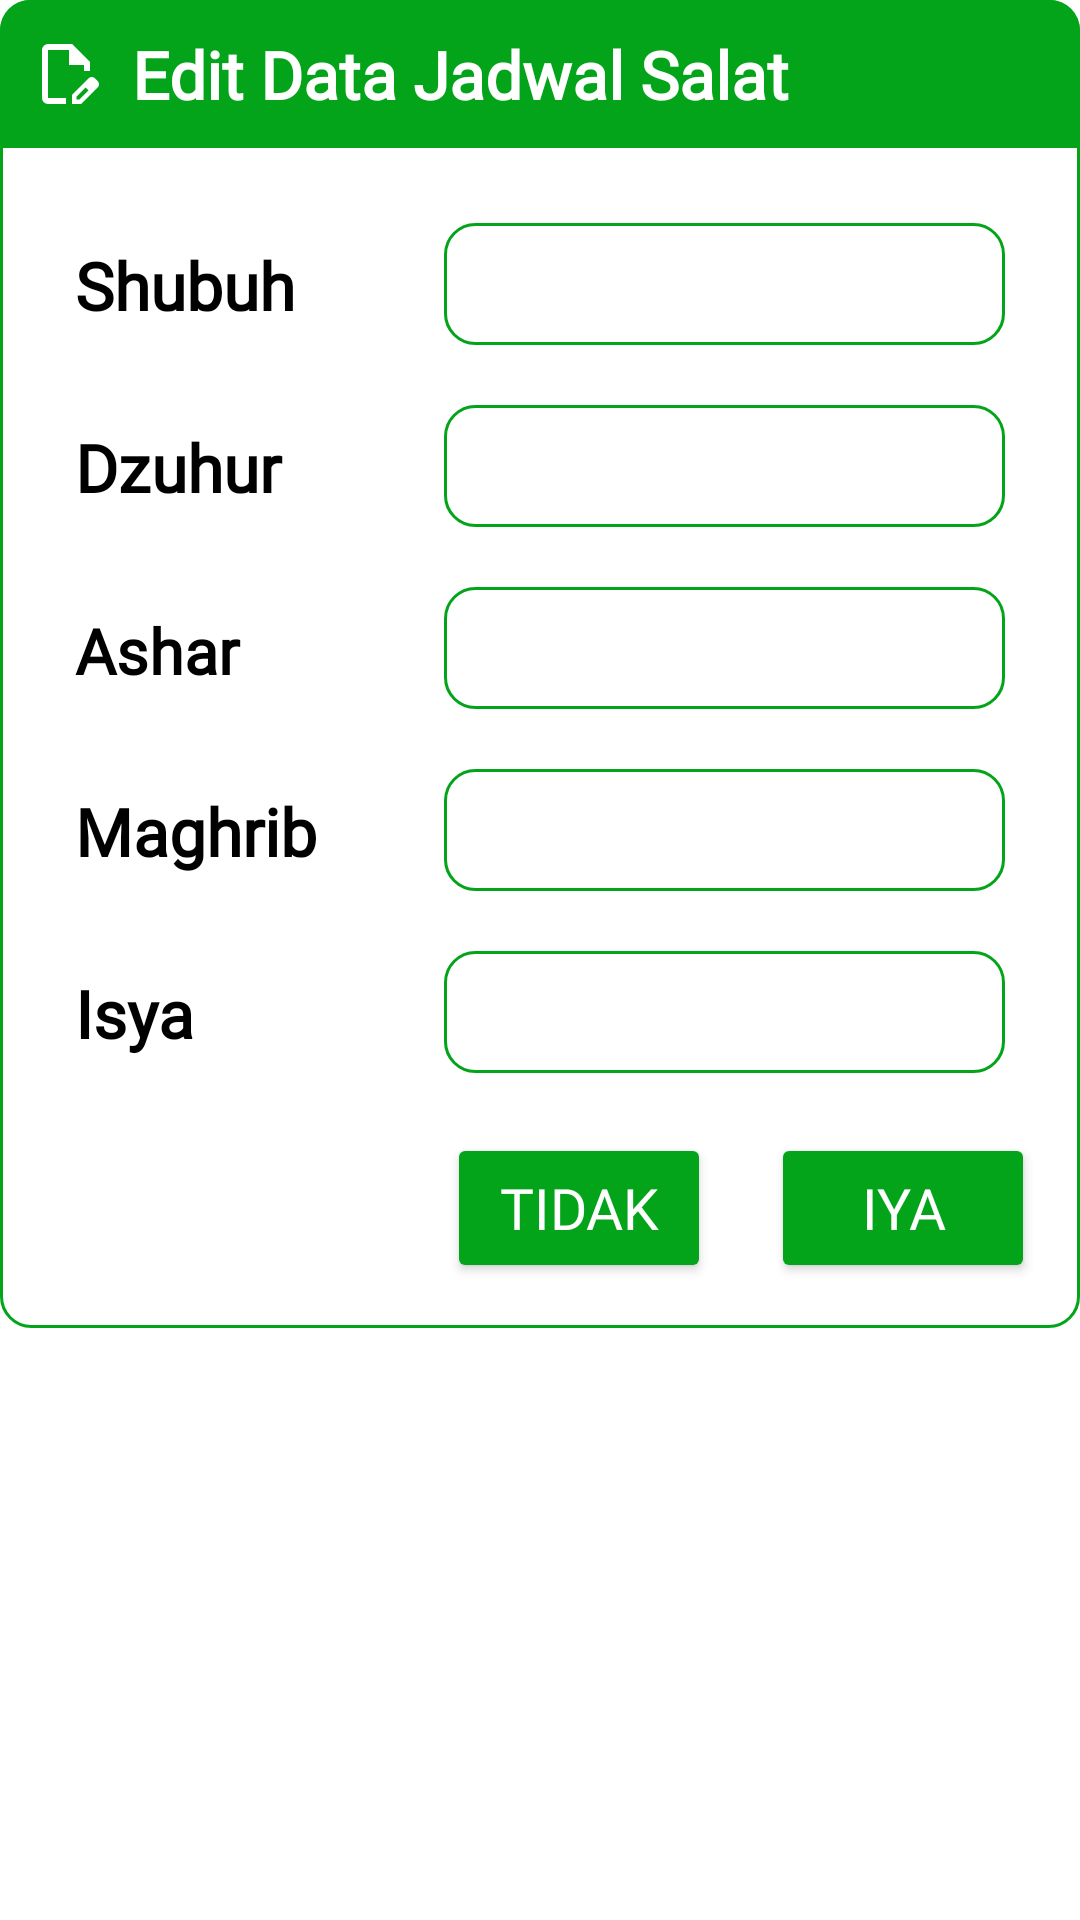

Write the Android layout XML for this screen, with the resource values it uses.
<!-- AndroidManifest.xml: application theme Theme.AppParkMasjid -->
<!-- res/layout/dialog_edit_salat.xml -->
<?xml version="1.0" encoding="utf-8"?>
<LinearLayout xmlns:android="http://schemas.android.com/apk/res/android"
    xmlns:app="http://schemas.android.com/apk/res-auto"
    android:layout_width="match_parent"
    android:layout_height="wrap_content"
    android:layout_margin="10dp"
    android:orientation="vertical">

    <LinearLayout
        android:layout_width="match_parent"
        android:layout_height="wrap_content"
        android:background="@drawable/bingkai_card"
        android:orientation="vertical">

        <TextView
            android:id="@+id/TitleSalat"
            android:layout_width="match_parent"
            android:layout_height="wrap_content"
            android:background="@drawable/border_warna"
            android:fontFamily="@font/comic_neue_bold"
            android:drawableStart="@drawable/outline_edit"
            android:drawablePadding="10dp"
            android:drawableTint="@color/white"
            android:padding="10dp"
            android:textStyle="bold"
            android:text="Edit Data Jadwal Salat"
            android:textColor="@color/white"
            android:textSize="22sp" />

        <LinearLayout
            android:layout_width="match_parent"
            android:layout_height="wrap_content"
            android:orientation="vertical"
            android:padding="15dp">

            
            <LinearLayout
                android:layout_width="match_parent"
                android:layout_height="wrap_content"
                android:orientation="horizontal"
                android:padding="10dp">

                <TextView
                    android:layout_width="113dp"
                    android:layout_height="wrap_content"
                    android:fontFamily="@font/comic_neue_bold"
                    android:textStyle="bold"
                    android:textColor="@color/black"
                    android:text="Shubuh "
                    android:textSize="22sp" />

                <EditText
                    android:id="@+id/kolom_shubuh"
                    android:layout_width="match_parent"
                    android:layout_height="wrap_content"
                    android:layout_marginStart="10dp"
                    android:textAlignment="center"
                    android:background="@drawable/bingkai_card"
                    android:inputType="datetime"
                    android:padding="5dp"
                    android:textColor="@color/black"
                    android:textColorHint="@color/black"
                    android:fontFamily="@font/comic_neue_bold"
                    android:textSize="23sp"
                    android:focusable="false"
                    android:cursorVisible="false" />

            </LinearLayout>

            
            <LinearLayout
                android:layout_width="match_parent"
                android:layout_height="wrap_content"
                android:orientation="horizontal"
                android:padding="10dp">

                <TextView
                    android:layout_width="110dp"
                    android:layout_height="wrap_content"
                    android:fontFamily="@font/comic_neue_bold"
                    android:textStyle="bold"
                    android:textColor="@color/black"
                    android:text="Dzuhur "
                    android:textSize="22sp" />

                <EditText
                    android:id="@+id/kolom_dzuhur"
                    android:layout_width="match_parent"
                    android:layout_height="wrap_content"
                    android:textAlignment="center"
                    android:layout_marginStart="13dp"
                    android:background="@drawable/bingkai_card"
                    android:inputType="datetime"
                    android:padding="5dp"
                    android:fontFamily="@font/comic_neue_bold"
                    android:textSize="23sp"
                    android:textColor="@color/black"
                    android:focusable="false"
                    android:cursorVisible="false" />

            </LinearLayout>

            
            <LinearLayout
                android:layout_width="match_parent"
                android:layout_height="wrap_content"
                android:orientation="horizontal"
                android:padding="10dp">

                <TextView
                    android:layout_width="113dp"
                    android:layout_height="wrap_content"
                    android:fontFamily="@font/comic_neue_bold"
                    android:textStyle="bold"
                    android:textColor="@color/black"
                    android:text="Ashar "
                    android:textSize="21sp" />

                <EditText
                    android:id="@+id/kolom_ashar"
                    android:layout_width="match_parent"
                    android:layout_height="wrap_content"
                    android:textAlignment="center"
                    android:layout_marginStart="10dp"
                    android:background="@drawable/bingkai_card"
                    android:inputType="datetime"
                    android:focusable="false"
                    android:textColor="@color/black"
                    android:fontFamily="@font/comic_neue_bold"
                    android:textSize="23sp"
                    android:cursorVisible="false"
                    android:padding="5dp" />

            </LinearLayout>

            
            <LinearLayout
                android:layout_width="match_parent"
                android:layout_height="wrap_content"
                android:orientation="horizontal"
                android:padding="10dp">

                <TextView
                    android:layout_width="110dp"
                    android:layout_height="wrap_content"
                    android:fontFamily="@font/comic_neue_bold"
                    android:textColor="@color/black"
                    android:textStyle="bold"
                    android:text="Maghrib "
                    android:textSize="22sp" />

                <EditText
                    android:id="@+id/kolom_maghrib"
                    android:layout_width="match_parent"
                    android:layout_height="wrap_content"
                    android:textAlignment="center"
                    android:layout_marginStart="13dp"
                    android:background="@drawable/bingkai_card"
                    android:inputType="datetime"
                    android:focusable="false"
                    android:textColor="@color/black"
                    android:fontFamily="@font/comic_neue_bold"
                    android:textSize="23sp"
                    android:cursorVisible="false"
                    android:padding="5dp" />

            </LinearLayout>

            
            <LinearLayout
                android:layout_width="match_parent"
                android:layout_height="wrap_content"
                android:orientation="horizontal"
                android:padding="10dp">

                <TextView
                    android:layout_width="110dp"
                    android:layout_height="wrap_content"
                    android:fontFamily="@font/comic_neue_bold"
                    android:textStyle="bold"
                    android:textColor="@color/black"
                    android:text="Isya "
                    android:textSize="22sp" />

                <EditText
                    android:id="@+id/kolom_isya"
                    android:layout_width="match_parent"
                    android:layout_height="wrap_content"
                    android:textAlignment="center"
                    android:layout_marginStart="13dp"
                    android:background="@drawable/bingkai_card"
                    android:inputType="datetime"
                    android:textColor="@color/black"
                    android:focusable="false"
                    android:cursorVisible="false"
                    android:fontFamily="@font/comic_neue_bold"
                    android:textSize="23sp"
                    android:padding="5dp" />

            </LinearLayout>

            
            <LinearLayout
                android:layout_width="match_parent"
                android:layout_height="wrap_content"
                android:layout_marginTop="10dp"
                android:gravity="end"
                android:orientation="horizontal">

                <Button
                    android:id="@+id/btnTidak"
                    android:layout_width="wrap_content"
                    android:layout_height="50dp"
                    android:layout_marginEnd="20dp"
                    android:backgroundTint="@color/hijau"
                    android:text="Tidak"
                    android:fontFamily="@font/comic_neue_bold"
                    android:textColor="@color/white"
                    android:textSize="19sp"
                    app:cornerRadius="20dp" />

                <Button
                    android:id="@+id/btnIya"
                    android:layout_width="wrap_content"
                    android:layout_height="50dp"
                    android:backgroundTint="@color/hijau"
                    android:text="Iya"
                    android:fontFamily="@font/comic_neue_bold"
                    android:textColor="@color/white"
                    android:textSize="19sp"
                    app:cornerRadius="20dp" />

            </LinearLayout>

        </LinearLayout>

    </LinearLayout>

</LinearLayout>
<!-- resources referenced by this layout -->
<resources>
  <color name="black">#FF000000</color>
  <color name="hijau">#03A419</color>
  <color name="white">#FFFFFFFF</color>
  <!-- drawable bingkai_card (drawable) -->
  <?xml version="1.0" encoding="utf-8"?>
  <shape xmlns:android="http://schemas.android.com/apk/res/android"
      android:shape="rectangle">
  
      <stroke
          android:width="1dp"
          android:color="@color/hijau"/>
      <solid
          android:color="@color/white"/>
  
      <corners
          android:radius="10dp"/>
  </shape>
  <!-- drawable border_warna (drawable) -->
  <?xml version="1.0" encoding="utf-8"?>
  <shape xmlns:android="http://schemas.android.com/apk/res/android"
      android:shape="rectangle">
  
      <corners
          android:topLeftRadius="10dp"
          android:topRightRadius="10dp"/>
  
      <solid
          android:color="@color/hijau"/>
  
  </shape>
  <!-- drawable outline_edit (drawable) -->
  <vector xmlns:android="http://schemas.android.com/apk/res/android" android:height="24dp" android:tint="#2BC033" android:viewportHeight="960" android:viewportWidth="960" android:width="24dp">
        
      <path android:fillColor="@android:color/white" android:pathData="M560,880L560,757L781,537Q790,528 801,524Q812,520 823,520Q835,520 846,524.5Q857,529 866,538L903,575Q911,584 915.5,595Q920,606 920,617Q920,628 916,639.5Q912,651 903,660L683,880L560,880ZM860,617L860,617L823,580L823,580L860,617ZM620,820L658,820L779,698L761,679L742,661L620,782L620,820ZM240,880Q207,880 183.5,856.5Q160,833 160,800L160,160Q160,127 183.5,103.5Q207,80 240,80L560,80L800,320L800,440L720,440L720,360L520,360L520,160L240,160Q240,160 240,160Q240,160 240,160L240,800Q240,800 240,800Q240,800 240,800L480,800L480,880L240,880ZM520,480L520,480L520,480Q520,480 520,480Q520,480 520,480L520,480L520,480L520,480L520,480L520,480Q520,480 520,480Q520,480 520,480L520,480Q520,480 520,480Q520,480 520,480ZM761,679L742,661L742,661L779,698L779,698L761,679Z"/>
      
  </vector>
  <style name="Theme.AppParkMasjid" parent="Base.Theme.AppParkMasjid" />
  <style name="Base.Theme.AppParkMasjid" parent="Theme.Material3.DayNight.NoActionBar">
          
          
          <item name="android:statusBarColor" tools:targetApi="l">@color/white</item>
          
          <item name="android:windowLightStatusBar" tools:targetApi="m">true</item>
  
          
          
          <item name="android:windowBackground">@color/white</item>
          
          <item name="android:colorBackground">@color/white</item>
          
          <item name="colorSurface">@color/white</item>
  
          
          <item name="colorPrimary">@color/warnaUtamaAplikasiKu</item>
          <item name="colorOnPrimary">@color/warnaTeksDiUtamaKu</item>
          <item name="colorSecondary">@color/warnaAksenKu</item>
          <item name="colorOnSecondary">@color/warnaTeksDiAksenKu</item>
  
          <item name="android:forceDarkAllowed" tools:targetApi="q">false</item>
      </style>
  <color name="warnaUtamaAplikasiKu">#808890</color>
  <color name="warnaTeksDiUtamaKu">#FFFFFFFF</color>
  <color name="warnaAksenKu">#FFabcdef</color>
  <color name="warnaTeksDiAksenKu">#FF000000</color>
</resources>
